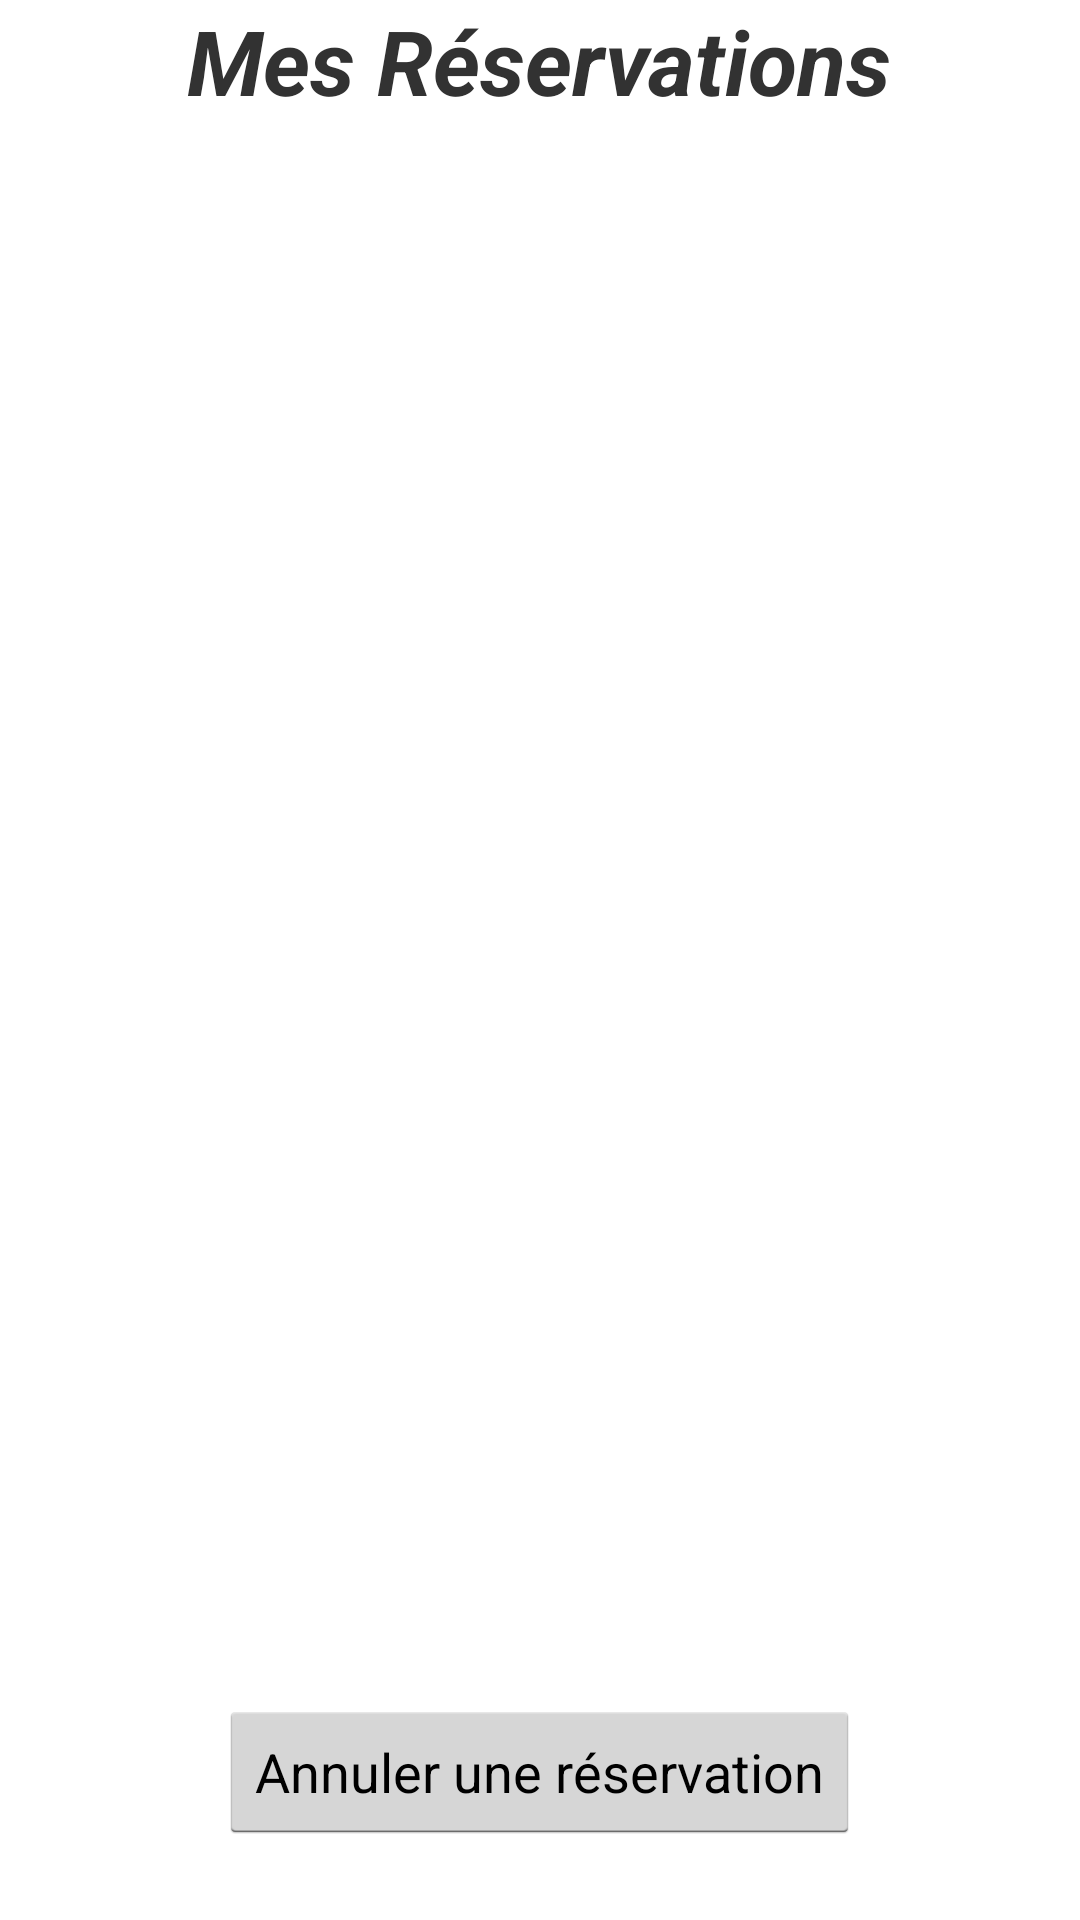

Write the Android layout XML for this screen, with the resource values it uses.
<!-- AndroidManifest.xml: application theme AppTheme -->
<!-- res/layout/activity_reservations.xml -->
<?xml version="1.0" encoding="utf-8"?>
<LinearLayout xmlns:android="http://schemas.android.com/apk/res/android"
    android:orientation="vertical" android:layout_width="match_parent"
    android:layout_height="match_parent">


    <LinearLayout
        android:orientation="vertical"
        android:layout_width="match_parent"
        android:layout_height="wrap_content"
        android:layout_weight="0.05"
        android:layout_gravity="center_horizontal">


        <TextView
            android:layout_width="wrap_content"
            android:layout_height="wrap_content"
            android:text="@string/Title_reservation_activity"
            android:id="@+id/id_title_myreservations"
            android:textAlignment="center"
            android:textSize="30sp"
            android:textStyle="bold|italic"
            android:layout_gravity="center" />

    </LinearLayout>

    <LinearLayout
        android:orientation="vertical"
        android:layout_width="match_parent"
        android:layout_height="wrap_content"
        android:layout_weight="0.95"
        android:id="@+id/id_layout_reservations"
        android:layout_gravity="center_horizontal">

        <ScrollView
            android:layout_width="match_parent"
            android:layout_height="match_parent"
            android:id="@+id/id_scrollView_reservation" >

            <TextView
                android:layout_width="match_parent"
                android:layout_height="match_parent"
                android:id="@+id/id_text_all_reservations"
                android:layout_marginLeft="15sp"
                android:layout_marginRight="15sp"
                android:textSize="15sp"/>

        </ScrollView>

    </LinearLayout>

    <LinearLayout
        android:orientation="vertical"
        android:layout_width="match_parent"
        android:layout_height="wrap_content"
        android:layout_weight="0.05"
        android:layout_gravity="center_horizontal">


        <Button
            android:layout_width="wrap_content"
            android:layout_height="wrap_content"
            android:layout_gravity="center"
            android:text="@string/Button_clear_reservation"
            android:id="@+id/id_button_clear_reservations"
            android:onClick="onClickButtonClearReservations"
            android:clickable="true" />

    </LinearLayout>

</LinearLayout>
<!-- resources referenced by this layout -->
<resources>
  <string name="Button_clear_reservation">Annuler une réservation</string>
  <string name="Title_reservation_activity">Mes Réservations</string>
  <style name="AppTheme" parent="android:Theme.Holo.Light">
          <item name="android:actionOverflowButtonStyle">@style/MyActionButtonOverflow</item>
      </style>
  <style name="MyActionButtonOverflow" parent="android:style/Widget.Holo.Light.ActionButton.Overflow">
          <item name="android:background">?android:attr/actionBarItemBackground</item>
          <item name="android:contentDescription">"Lala"</item>
      </style>
</resources>
